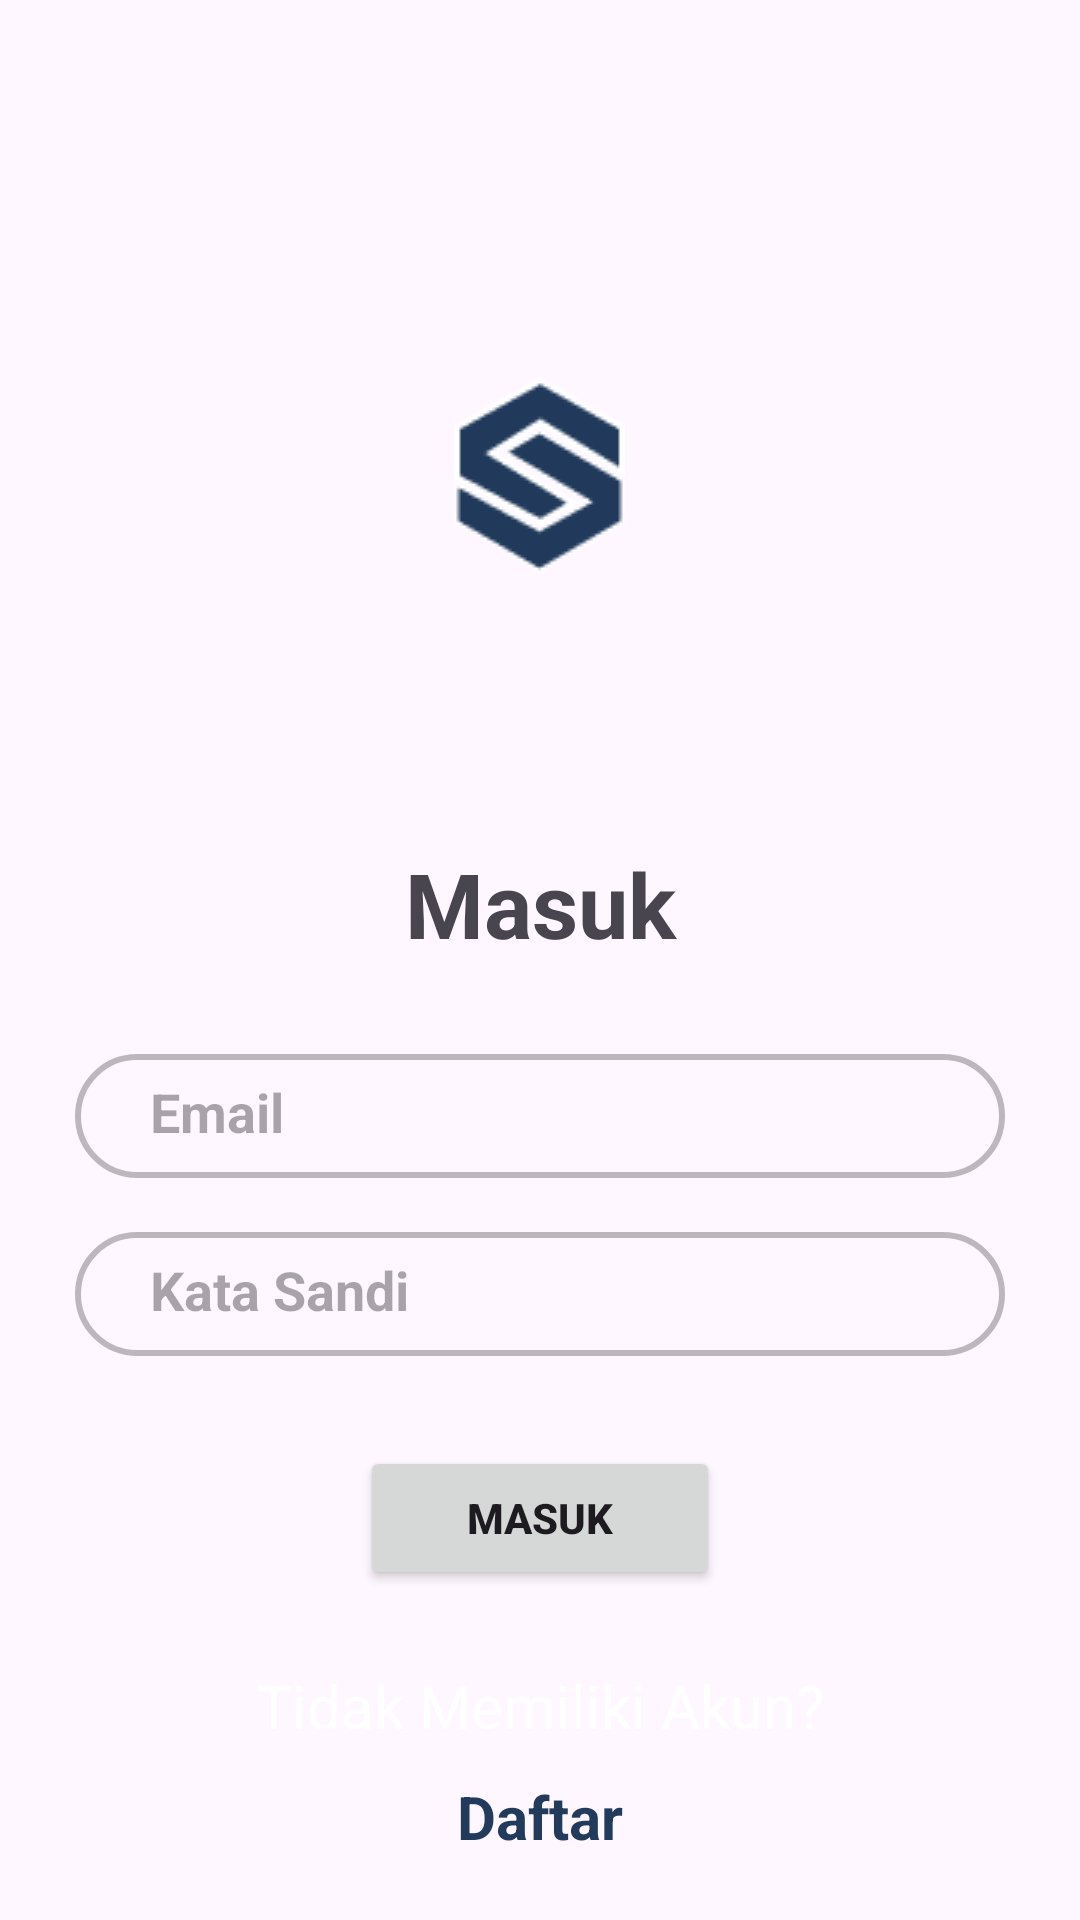

Write the Android layout XML for this screen, with the resource values it uses.
<!-- AndroidManifest.xml: application theme Theme.JustiFY -->
<!-- res/layout/activity_login.xml -->
<?xml version="1.0" encoding="utf-8"?>
<LinearLayout xmlns:android="http://schemas.android.com/apk/res/android"
    xmlns:app="http://schemas.android.com/apk/res-auto"
    xmlns:tools="http://schemas.android.com/tools"
    android:layout_width="match_parent"
    android:layout_height="match_parent"
    android:background="@drawable/loginbg"
    tools:context=".LoginActivity"
    android:padding="25dp">

    <LinearLayout
        android:layout_width="match_parent"
        android:layout_height="wrap_content"
        android:orientation="vertical"
        tools:ignore="MissingConstraints">

        <ImageView
            android:id="@+id/logo"
            android:layout_width="wrap_content"
            android:layout_height="wrap_content"
            android:src="@drawable/logo1"
            android:layout_gravity="center"
            android:layout_marginTop="100dp"/>

        <TextView
            android:layout_width="match_parent"
            android:layout_height="wrap_content"
            android:text="Masuk"
            android:textStyle="bold"
            android:textSize="30dp"
            android:layout_marginTop="90dp"
            android:gravity="center"/>

        <EditText
            android:id="@+id/login_email"
            android:layout_width="match_parent"
            android:layout_height="wrap_content"
            android:layout_marginTop="30dp"
            android:background="@drawable/rectangle1"
            android:hint="Email"
            android:inputType="textEmailAddress"
            android:paddingLeft="25dp"
            android:textColor="@color/black"
            android:textStyle="bold"/>

        <EditText
            android:id="@+id/login_katasandi"
            android:layout_width="match_parent"
            android:layout_height="wrap_content"
            android:background="@drawable/rectangle1"
            android:layout_marginTop="18dp"
            android:hint="Kata Sandi"
            android:paddingLeft="25dp"
            android:ems="10"
            android:textStyle="bold"
            android:textColor="@color/black"
            android:inputType="textPassword" />

        <Button
            android:id="@+id/login_button"
            android:layout_width="120dp"
            android:layout_height="wrap_content"
            android:layout_gravity="center"
            android:layout_marginTop="30dp"
            android:text="Masuk"
            android:textStyle="bold"
            tools:layout_editor_absoluteX="138dp"
            tools:layout_editor_absoluteY="678dp" />

        <LinearLayout
            android:layout_width="wrap_content"
            android:layout_height="wrap_content"
            android:orientation="horizontal"
            android:layout_gravity="center">

            <TextView
                android:id="@+id/login_akun"
                android:layout_width="wrap_content"
                android:layout_height="wrap_content"
                android:text="Tidak Memiliki Akun?"
                android:textSize="20dp"
                android:layout_marginTop="25dp"
                android:textColor="@color/white"/>

        </LinearLayout>

        <LinearLayout
            android:layout_width="wrap_content"
            android:layout_height="wrap_content"
            android:orientation="horizontal"
            android:layout_gravity="center">

            <TextView
                android:id="@+id/login_daftar"
                android:layout_width="wrap_content"
                android:layout_height="wrap_content"
                android:text="Daftar"
                android:textSize="20dp"
                android:layout_marginTop="10dp"
                android:textStyle="bold"
                android:textColor="@color/blue"/>
        </LinearLayout>
    </LinearLayout>
</LinearLayout>
<!-- resources referenced by this layout -->
<resources>
  <color name="black">#FF000000</color>
  <color name="blue">#223A5C</color>
  <color name="white">#FFFFFFFF</color>
  <!-- drawable logo1: png bitmap (drawable, 2240 bytes) -->
  <!-- drawable rectangle1 (drawable) -->
  <?xml version="1.0" encoding="utf-8"?>
      <shape xmlns:android="http://schemas.android.com/apk/res/android"
          android:id="@+id/listview_background_shape">
          <stroke android:width="2dp"
              android:color="@color/bayangan" />
          <padding android:left="2dp"
              android:top="7dp"
              android:right="2dp"
              android:bottom="10dp" />
          <corners android:radius="30dp" />
      </shape>
  <style name="Theme.JustiFY" parent="Base.Theme.JustiFY" />
  <color name="bayangan">#42000000</color>
  <style name="Base.Theme.JustiFY" parent="Theme.Material3.DayNight.NoActionBar">
          
          <item name="colorPrimary">@color/blue</item>
      </style>
</resources>
